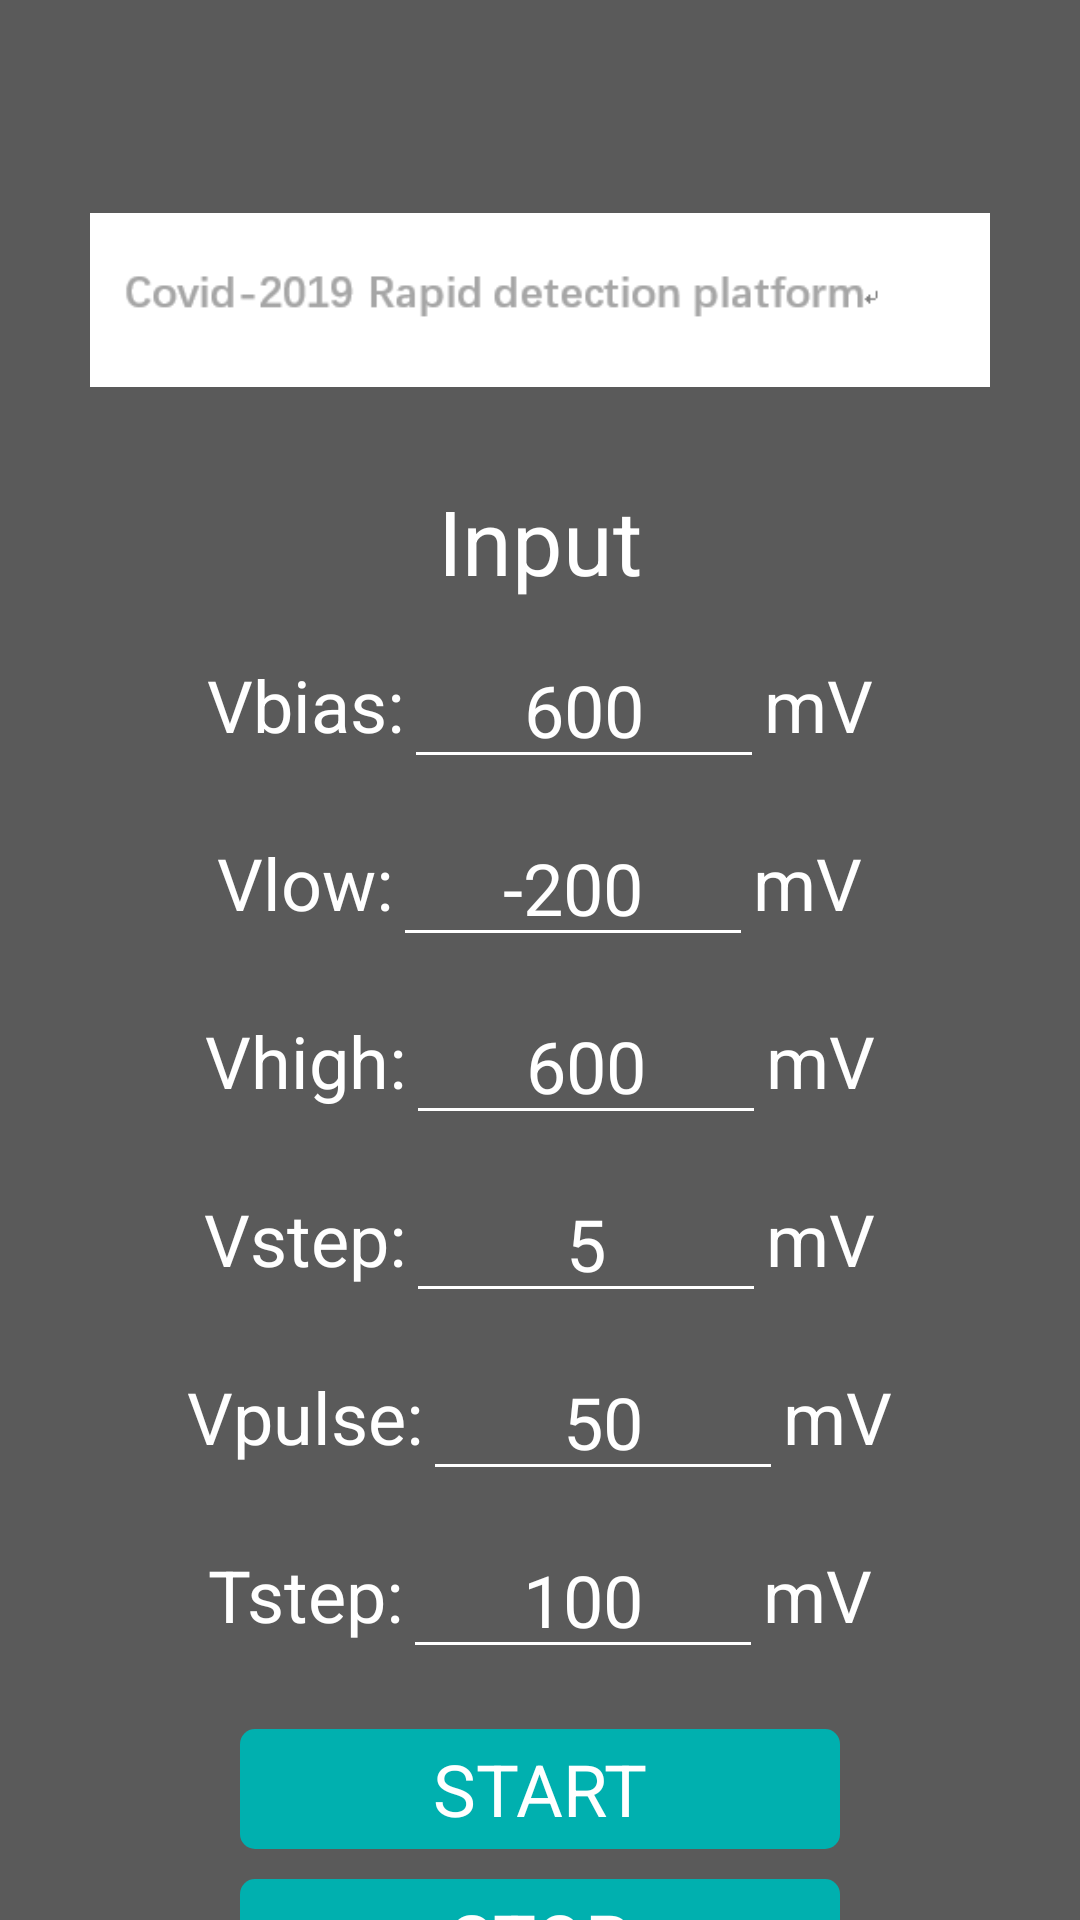

Here is an Android app screen rendered from its layout file. Give the layout XML and the strings, colors and styles it references.
<!-- AndroidManifest.xml: application theme Theme.Esp32_android_ble -->
<!-- res/layout/fragment_setting.xml -->
<?xml version="1.0" encoding="utf-8"?>
<androidx.constraintlayout.widget.ConstraintLayout xmlns:android="http://schemas.android.com/apk/res/android"
    xmlns:app="http://schemas.android.com/apk/res-auto"
    xmlns:tools="http://schemas.android.com/tools"
    android:layout_width="match_parent"
    android:background="#5a5a5a"
    android:layout_height="match_parent">


    <ImageView
        app:layout_constraintTop_toTopOf="parent"
        app:layout_constraintStart_toStartOf="parent"
        app:layout_constraintEnd_toEndOf="parent"
        android:src="@drawable/pd2"
        android:layout_width="300dp"
        android:layout_height="200dp"/>

    <androidx.core.widget.NestedScrollView
        android:elevation="200dp"
        android:layout_width="match_parent"
        android:layout_marginTop="160dp"
        android:layout_height="match_parent">
        <LinearLayout
            app:layout_constraintTop_toTopOf="parent"
            app:layout_constraintStart_toStartOf="parent"
            app:layout_constraintEnd_toEndOf="parent"
            android:layout_width="match_parent"
            android:layout_height="200dp"
            android:gravity="center_horizontal|top"
            android:orientation="vertical">
            <TextView
                android:text="Input"
                android:textColor="@color/white"
                android:textSize="30sp"
                android:layout_width="wrap_content"
                android:layout_height="wrap_content"/>
            <LinearLayout
                android:layout_marginTop="10dp"
                android:gravity="center"
                android:layout_width="match_parent"
                android:orientation="horizontal"
                android:layout_height="wrap_content">
                <TextView
                    android:text="Vbias:"
                    android:textColor="@color/white"
                    android:textSize="24sp"
                    android:layout_width="wrap_content"
                    android:layout_height="wrap_content"/>
                <EditText
                    android:gravity="center"
                    android:textColor="@color/white"
                    android:textSize="24sp"
                    android:text="600"
                    android:id="@+id/x1"
                    android:backgroundTint="@android:color/white"
                    android:layout_width="120dp"
                    android:layout_height="wrap_content"/>
                <TextView
                    android:text="mV"
                    android:textColor="@color/white"
                    android:textSize="24sp"
                    android:layout_width="wrap_content"
                    android:layout_height="wrap_content"/>
            </LinearLayout>
            <LinearLayout
                android:layout_marginTop="10dp"
                android:gravity="center"
                android:layout_width="match_parent"
                android:orientation="horizontal"
                android:layout_height="wrap_content">
                <TextView
                    android:text="Vlow:"
                    android:textColor="@color/white"
                    android:textSize="24sp"
                    android:layout_width="wrap_content"
                    android:layout_height="wrap_content"/>
                <EditText
                    android:gravity="center"
                    android:textColor="@color/white"
                    android:textSize="24sp"
                    android:id="@+id/x2"
                    android:text="-200"
                    android:backgroundTint="@android:color/white"
                    android:layout_width="120dp"
                    android:layout_height="wrap_content"/>
                <TextView
                    android:text="mV"
                    android:textColor="@color/white"
                    android:textSize="24sp"
                    android:layout_width="wrap_content"
                    android:layout_height="wrap_content"/>
            </LinearLayout>
            <LinearLayout
                android:layout_marginTop="10dp"
                android:gravity="center"
                android:layout_width="match_parent"
                android:orientation="horizontal"
                android:layout_height="wrap_content">
                <TextView
                    android:text="Vhigh:"
                    android:textColor="@color/white"
                    android:textSize="24sp"
                    android:layout_width="wrap_content"
                    android:layout_height="wrap_content"/>
                <EditText
                    android:gravity="center"
                    android:textColor="@color/white"
                    android:textSize="24sp"
                    android:id="@+id/x3"
                    android:text="600"
                    android:backgroundTint="@android:color/white"
                    android:layout_width="120dp"
                    android:layout_height="wrap_content"/>
                <TextView
                    android:text="mV"
                    android:textColor="@color/white"
                    android:textSize="24sp"
                    android:layout_width="wrap_content"
                    android:layout_height="wrap_content"/>
            </LinearLayout>
            <LinearLayout
                android:layout_marginTop="10dp"
                android:gravity="center"
                android:layout_width="match_parent"
                android:orientation="horizontal"
                android:layout_height="wrap_content">
                <TextView
                    android:text="Vstep:"
                    android:textColor="@color/white"
                    android:textSize="24sp"
                    android:layout_width="wrap_content"
                    android:layout_height="wrap_content"/>
                <EditText
                    android:gravity="center"
                    android:textColor="@color/white"
                    android:textSize="24sp"
                    android:id="@+id/x4"
                    android:text="5"
                    android:backgroundTint="@android:color/white"
                    android:layout_width="120dp"
                    android:layout_height="wrap_content"/>
                <TextView
                    android:text="mV"
                    android:textColor="@color/white"
                    android:textSize="24sp"
                    android:layout_width="wrap_content"
                    android:layout_height="wrap_content"/>
            </LinearLayout>
            <LinearLayout
                android:layout_marginTop="10dp"
                android:gravity="center"
                android:layout_width="match_parent"
                android:orientation="horizontal"
                android:layout_height="wrap_content">
                <TextView
                    android:text="Vpulse:"
                    android:textColor="@color/white"
                    android:textSize="24sp"
                    android:layout_width="wrap_content"
                    android:layout_height="wrap_content"/>
                <EditText
                    android:gravity="center"
                    android:textColor="@color/white"
                    android:textSize="24sp"
                    android:id="@+id/x5"
                    android:text="50"
                    android:backgroundTint="@android:color/white"
                    android:layout_width="120dp"
                    android:layout_height="wrap_content"/>
                <TextView
                    android:text="mV"
                    android:textColor="@color/white"
                    android:textSize="24sp"
                    android:layout_width="wrap_content"
                    android:layout_height="wrap_content"/>
            </LinearLayout>
            <LinearLayout
                android:layout_marginTop="10dp"
                android:gravity="center"
                android:layout_width="match_parent"
                android:orientation="horizontal"
                android:layout_height="wrap_content">
                <TextView
                    android:text="Tstep:"
                    android:textColor="@color/white"
                    android:textSize="24sp"
                    android:layout_width="wrap_content"
                    android:layout_height="wrap_content"/>
                <EditText
                    android:gravity="center"
                    android:textColor="@color/white"
                    android:textSize="24sp"
                    android:id="@+id/x6"
                    android:text="100"
                    android:backgroundTint="@android:color/white"
                    android:layout_width="120dp"
                    android:layout_height="wrap_content"/>
                <TextView
                    android:text="mV"
                    android:textColor="@color/white"
                    android:textSize="24sp"
                    android:layout_width="wrap_content"
                    android:layout_height="wrap_content"/>
            </LinearLayout>

            <TextView
                android:id="@+id/start"
                android:foreground="?selectableItemBackground"
                android:layout_marginTop="20dp"
                android:text="START"
                android:textSize="24sp"
                android:gravity="center"
                android:textColor="@color/white"
                android:background="@drawable/bb1"
                android:layout_width="200dp"
                android:layout_height="40dp"/>
            <TextView
                android:id="@+id/stop"
                android:foreground="?selectableItemBackground"
                android:layout_marginTop="10dp"
                android:text="STOP"
                android:textSize="24sp"
                android:gravity="center"
                android:textColor="@color/white"
                android:background="@drawable/bb1"
                android:layout_width="200dp"
                android:layout_height="40dp"/>

        </LinearLayout>
    </androidx.core.widget.NestedScrollView>



</androidx.constraintlayout.widget.ConstraintLayout>
<!-- resources referenced by this layout -->
<resources>
  <color name="white">#FFFFFFFF</color>
  <!-- drawable bb1 (drawable) -->
  <?xml version="1.0" encoding="utf-8"?>
  <shape xmlns:android="http://schemas.android.com/apk/res/android"
      android:shape="rectangle">
      <solid android:color="#00b0af" />
      <corners android:radius="5dp" />
  </shape>
  <!-- drawable pd2: png bitmap (drawable, 4348 bytes) -->
  <style name="Theme.Esp32_android_ble" parent="Theme.MaterialComponents.DayNight.DarkActionBar">
          
          <item name="colorPrimary">@color/purple_500</item>
          <item name="colorPrimaryVariant">@color/purple_700</item>
          <item name="colorOnPrimary">@color/white</item>
          
          <item name="colorSecondary">@color/teal_200</item>
          <item name="colorSecondaryVariant">@color/teal_700</item>
          <item name="colorOnSecondary">@color/black</item>
          
          <item name="android:statusBarColor" tools:targetApi="l">?attr/colorPrimaryVariant</item>
          <item name="windowActionBar">false</item>
          <item name="windowNoTitle">true</item>
          <item name="android:windowFullscreen">true</item>
          
      </style>
  <color name="purple_500">#FF6200EE</color>
  <color name="purple_700">#FF3700B3</color>
  <color name="teal_200">#FF03DAC5</color>
  <color name="teal_700">#FF018786</color>
  <color name="black">#FF000000</color>
</resources>
